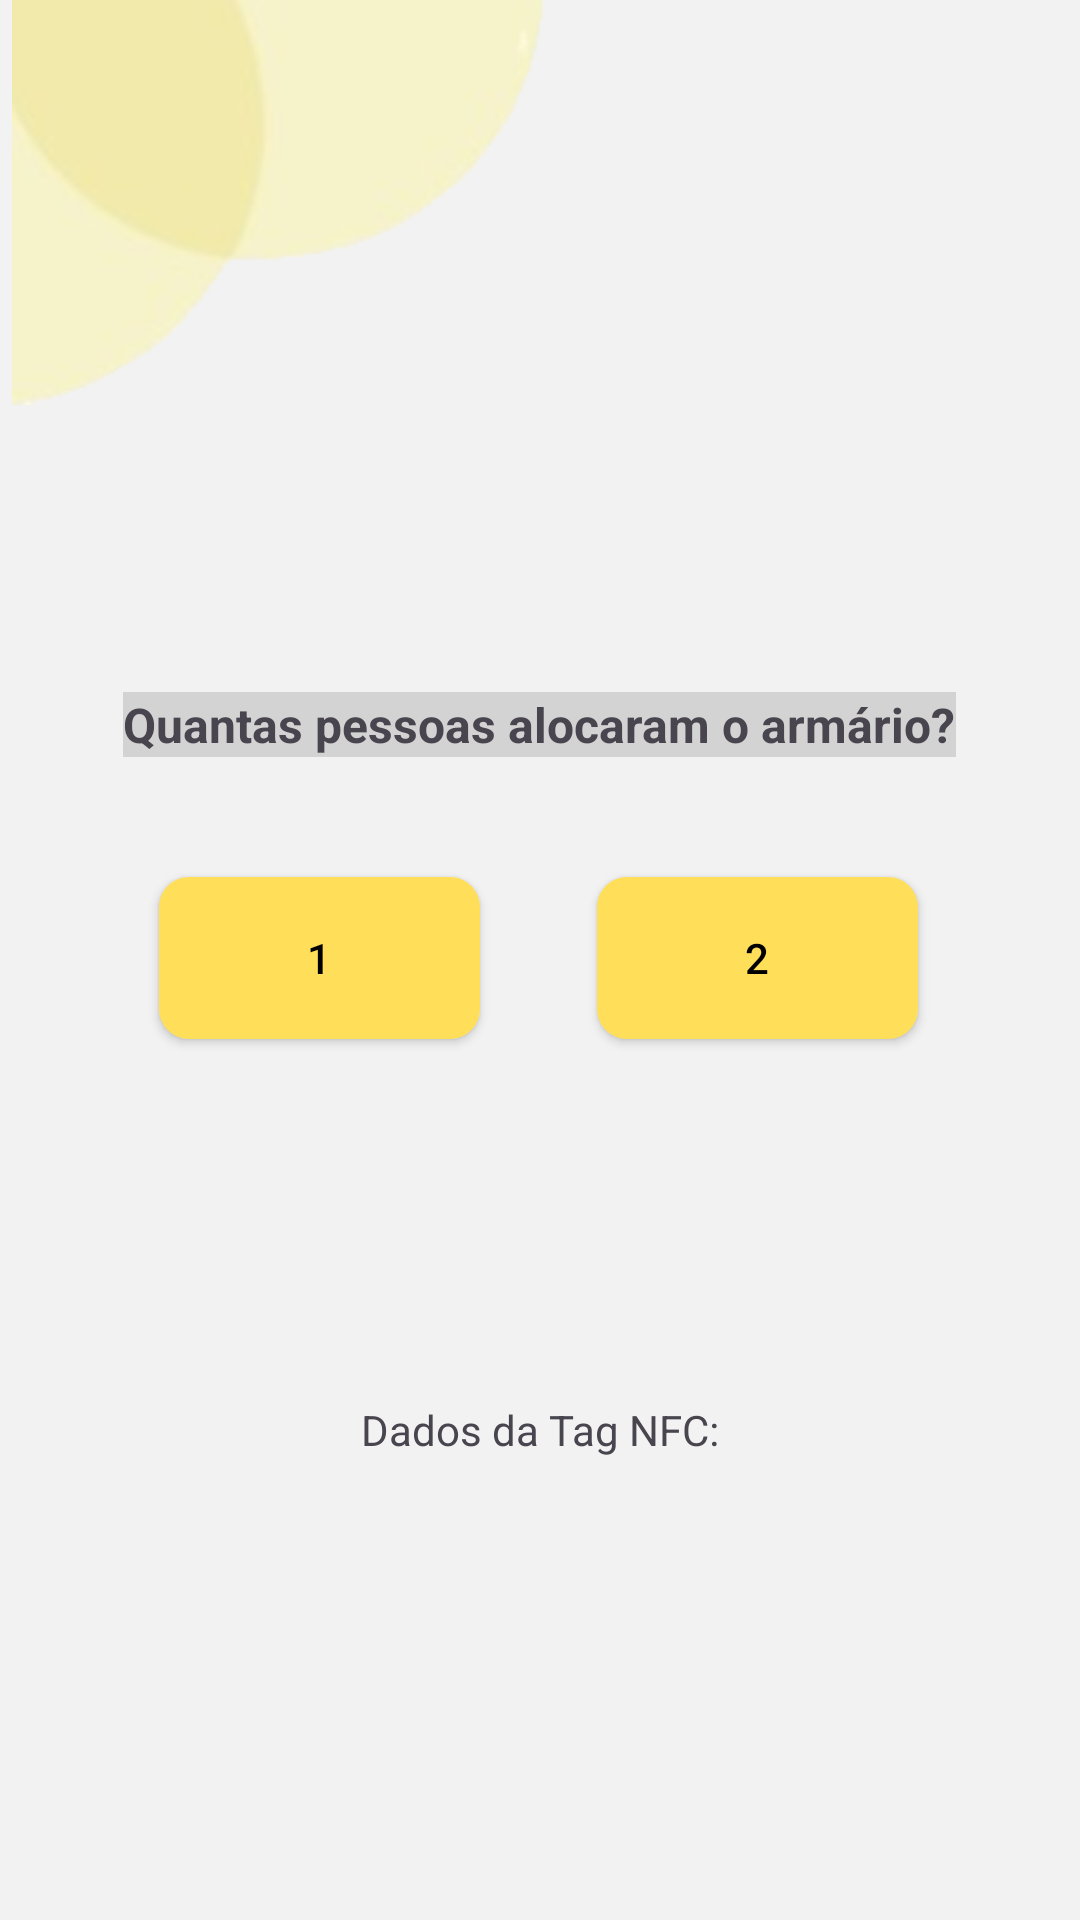

The Android layout XML behind this screen, and the referenced resources:
<!-- AndroidManifest.xml: application theme Theme.KotlinProjetoIntegrador21NoActBar -->
<!-- res/layout/activity_lib_quantity_locators.xml -->
<?xml version="1.0" encoding="utf-8"?>
<androidx.constraintlayout.widget.ConstraintLayout xmlns:android="http://schemas.android.com/apk/res/android"
    xmlns:app="http://schemas.android.com/apk/res-auto"
    xmlns:tools="http://schemas.android.com/tools"
    android:background="#F2F2F2"
    android:id="@+id/main"
    android:layout_width="match_parent"
    android:layout_height="match_parent"
    tools:context=".LibQuantityLocatorsActivity">


    <androidx.appcompat.widget.AppCompatImageView
        android:id="@+id/imageView"
        android:layout_width="199dp"
        android:layout_height="135dp"
        app:layout_constraintBottom_toBottomOf="parent"
        app:layout_constraintEnd_toEndOf="parent"
        app:layout_constraintHorizontal_bias="0.0"
        app:layout_constraintStart_toStartOf="parent"
        app:layout_constraintTop_toTopOf="parent"
        app:layout_constraintVertical_bias="0.0"
        app:srcCompat="@drawable/imagemprojeto" />

    <androidx.appcompat.widget.AppCompatButton
        android:id="@+id/btnBack"
        android:layout_width="46dp"
        android:layout_height="41dp"
        android:background="@drawable/setinha_voltar"
        app:layout_constraintBottom_toBottomOf="parent"
        app:layout_constraintEnd_toEndOf="parent"
        app:layout_constraintHorizontal_bias="0.109"
        app:layout_constraintStart_toStartOf="parent"
        app:layout_constraintTop_toTopOf="parent"
        app:layout_constraintVertical_bias="0.042"
        tools:ignore="MissingConstraints,SpeakableTextPresentCheck,TouchTargetSizeCheck" />

    <androidx.appcompat.widget.AppCompatTextView
        android:id="@+id/txtviewpessoas"
        android:layout_width="wrap_content"
        android:layout_height="wrap_content"
        android:background="#d3d3d3"
        android:text="@string/quantas_pessoas_alocaram_o_arm_rio"
        android:textSize="16sp"
        android:textStyle="bold"
        app:layout_constraintBottom_toBottomOf="parent"
        app:layout_constraintEnd_toEndOf="parent"
        app:layout_constraintHorizontal_bias="0.496"
        app:layout_constraintStart_toStartOf="parent"
        app:layout_constraintTop_toTopOf="parent"
        app:layout_constraintVertical_bias="0.373"
        tools:ignore="MissingConstraints" />

    <androidx.appcompat.widget.AppCompatButton
        android:id="@+id/btnUmaPessoa"
        android:layout_width="107dp"
        android:layout_height="54dp"
        android:background="@drawable/botao_estilo"
        android:drawableRight="@drawable/fotoperfil"
        android:text="@string/_1"
        android:textSize="14sp"
        android:textColor="@color/black"
        app:layout_constraintBottom_toBottomOf="parent"
        app:layout_constraintEnd_toEndOf="parent"
        app:layout_constraintHorizontal_bias="0.21"
        app:layout_constraintStart_toStartOf="parent"
        app:layout_constraintTop_toTopOf="parent"
        app:layout_constraintVertical_bias="0.499"
        tools:ignore="MissingConstraints" />

    <androidx.appcompat.widget.AppCompatButton
        android:id="@+id/btnDuasPessoas"
        android:layout_width="107dp"
        android:layout_height="54dp"
        android:background="@drawable/botao_estilo"
        android:drawableRight="@drawable/fotoperfil"
        android:text="@string/_2"
        android:textSize="14sp"
        android:textColor="@color/black"
        app:layout_constraintBottom_toBottomOf="parent"
        app:layout_constraintEnd_toEndOf="parent"
        app:layout_constraintHorizontal_bias="0.786"
        app:layout_constraintStart_toStartOf="parent"
        app:layout_constraintTop_toTopOf="parent"
        app:layout_constraintVertical_bias="0.499"
        tools:ignore="MissingConstraints" />

    <androidx.appcompat.widget.AppCompatTextView
        android:id="@+id/codigoQr"
        android:layout_width="wrap_content"
        android:layout_height="wrap_content"
        android:layout_margin="16dp"
        android:text="@string/dados_da_tag_nfc"
        app:layout_constraintBottom_toTopOf="@+id/tvNFCMessage"
        app:layout_constraintEnd_toEndOf="parent"
        app:layout_constraintStart_toStartOf="parent"
        app:layout_constraintTop_toTopOf="parent"
        app:layout_constraintVertical_bias="1.0" />

    <androidx.appcompat.widget.AppCompatTextView
        android:id="@+id/tvNFCMessage"
        android:layout_width="match_parent"
        android:layout_height="wrap_content"
        android:layout_margin="16dp"
        app:layout_constraintBottom_toBottomOf="parent"
        app:layout_constraintEnd_toEndOf="parent"
        app:layout_constraintHorizontal_bias="0.498"
        app:layout_constraintStart_toStartOf="parent"
        app:layout_constraintTop_toTopOf="parent"
        app:layout_constraintVertical_bias="0.825" />

</androidx.constraintlayout.widget.ConstraintLayout>
<!-- resources referenced by this layout -->
<resources>
  <color name="black">#FF000000</color>
  <!-- drawable botao_estilo (drawable) -->
  <?xml version="1.0" encoding="utf-8"?>
  <selector xmlns:android="http://schemas.android.com/apk/res/android">
      <item>
          <shape android:shape="rectangle">
              <corners android:radius="10dp"/>
              <solid android:color="@color/blackYellow"/>
  
          </shape>
      </item>
  
  </selector>
  <!-- drawable imagemprojeto: png bitmap (drawable, 9840 bytes) -->
  <string name="_1">1</string>
  <string name="_2">2</string>
  <string name="dados_da_tag_nfc">Dados da Tag NFC:</string>
  <string name="quantas_pessoas_alocaram_o_arm_rio">Quantas pessoas alocaram o armário?</string>
  <style name="Theme.KotlinProjetoIntegrador21NoActBar" parent="Theme.Material3.DayNight.NoActionBar" />
  <color name="blackYellow">#FFDE59</color>
</resources>
